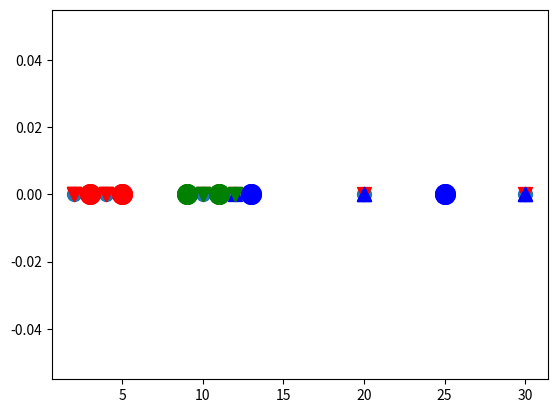

Write the Python code that produced this figure.
import numpy as np
import matplotlib.pyplot as plt
import random

def plot_cluster(labels, c0, c1, c2):
    plt.scatter(X[labels == 0, 0],
                X[labels == 0, 1], s=100, marker='v', c='r')
    plt.scatter(X[labels == 1, 0],
                X[labels == 1, 1], s=100, marker='^', c='b')
    plt.scatter(X[labels == 2, 0],
                X[labels == 2, 1], s=100, marker='v', c='g')
    plt.scatter(c0, 0, s=200, c="r")
    plt.scatter(c1, 0, s=200, c="b")
    plt.scatter(c2, 0, s=200, c="g")
    plt.show()


X = np.array([[2, 0], [3, 0], [4, 0], [10, 0], [11, 0], [12, 0],
              [20, 0], [25, 0], [30, 0]])
Y = np.array([0,0,0,0,0,0,0,0,0])
plt.scatter(X[:, 0], X[:, 1], s=100)
plt.show()

t = 0
while t == 0:
    c0 = random.randint(1, 30)
    c1 = random.randint(1, 30)
    c2 = random.randint(1, 30)
    if c0 != c1 and c0 != c2 and c1 != c2:
        t = 1

plot_cluster(Y,c0,c1,c2)

total_count = 0
sum_c0 = sum_c1 = sum_c2 = 0
count_c0 = count_c1 = count_c2 = 0

def euclidean_distance(x, y):
    return np.sqrt(np.sum((x - y) ** 2))

for i in range(len(X)):
    distance_c0 = euclidean_distance(c0,X[i][0])
    distance_c1 = euclidean_distance(c1,X[i][0])
    distance_c2 = euclidean_distance(c2,X[i][0])
    if distance_c0 == min(distance_c0,distance_c1,distance_c2):
        Y[i] = 0
        sum_c0 += X[i][0]
        count_c0 += 1
    elif distance_c1 == min(distance_c0,distance_c1,distance_c2):
        Y[i] = 1
        sum_c1 += X[i][0]
        count_c1 += 1
    elif distance_c2 == min(distance_c0,distance_c1,distance_c2):
        Y[i] = 2
        sum_c2 += X[i][0]
        count_c2 += 1

plot_cluster(Y,c0,c1,c2)

c0 = int(sum_c0 / count_c0)
c1 = int(sum_c1 / count_c1)
c2 = int(sum_c2 / count_c2)

while total_count < 100 :
    sum_c0 = sum_c1 = sum_c2 = 0
    count_c0 = count_c1 = count_c2 = 0

    for i in range(len(X)):
        distance_c0 = euclidean_distance(c0, X[i][0])
        distance_c1 = euclidean_distance(c1, X[i][0])
        distance_c2 = euclidean_distance(c2, X[i][0])
        if distance_c0 == min(distance_c0, distance_c1, distance_c2):
            Y[i] = 0
            sum_c0 += X[i][0]
            count_c0 += 1
        elif distance_c1 == min(distance_c0, distance_c1, distance_c2):
            Y[i] = 1
            sum_c1 += X[i][0]
            count_c1 += 1
        elif distance_c2 == min(distance_c0, distance_c1, distance_c2):
            Y[i] = 2
            sum_c2 += X[i][0]
            count_c2 += 1

    if c0 == int(sum_c0/count_c0) and c1 == int(sum_c1/count_c1) and c2 == int(sum_c2/count_c2) :
        total_count += 1
    else :
        total_count = 0
        c0 = int(sum_c0 / count_c0)
        c1 = int(sum_c1 / count_c1)
        c2 = int(sum_c2 / count_c2)
        plot_cluster(Y, c0, c1, c2)

plot_cluster(Y, c0, c1, c2)